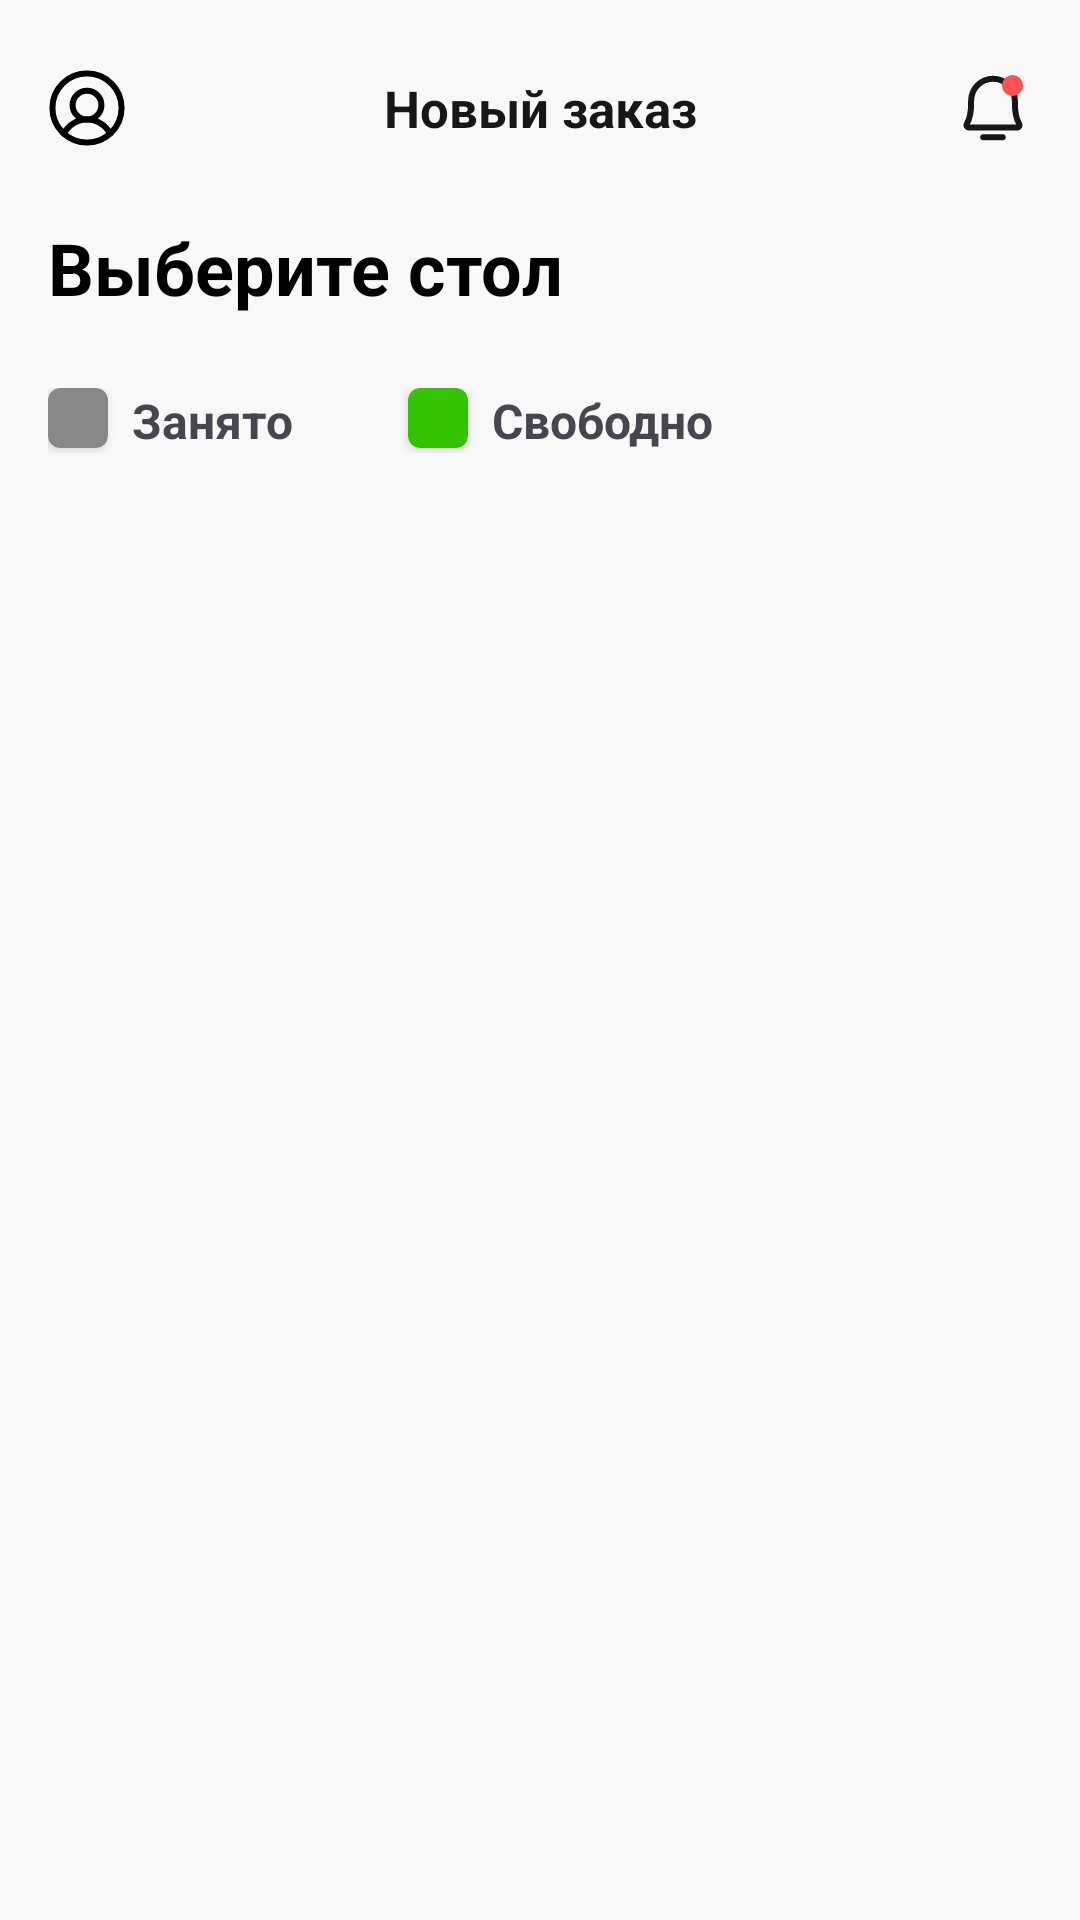

Here is an Android app screen rendered from its layout file. Give the layout XML and the strings, colors and styles it references.
<!-- AndroidManifest.xml: application theme Theme.NeoCafeWaiter -->
<!-- res/layout/fragment_new_order.xml -->
<?xml version="1.0" encoding="utf-8"?>
<LinearLayout xmlns:android="http://schemas.android.com/apk/res/android"
    xmlns:app="http://schemas.android.com/apk/res-auto"
    xmlns:tools="http://schemas.android.com/tools"
    android:layout_width="match_parent"
    android:layout_height="match_parent"
    android:orientation="vertical"
    android:background="@color/main_background"
    tools:context=".ui.fragments.orderNew.NewOrderFragment">

    <LinearLayout
        android:id="@+id/mainScreen"
        android:layout_width="match_parent"
        android:layout_height="match_parent"
        android:orientation="vertical">


        <LinearLayout
            android:layout_width="match_parent"
            android:layout_height="wrap_content"
            android:layout_marginTop="23dp"
            android:gravity="center"
            android:orientation="horizontal"
            android:layout_marginHorizontal="16dp">

            <ImageButton
                android:id="@+id/profileBtn"
                android:layout_width="wrap_content"
                android:layout_height="wrap_content"
                android:background="@color/transparent"
                android:layout_gravity="start"
                android:src="@drawable/profile_icon"/>

            <TextView
                android:layout_width="wrap_content"
                android:layout_height="wrap_content"
                android:fontFamily="sans-serif"
                android:gravity="center"
                android:text="Новый заказ"
                android:layout_weight="1"
                android:textColor="@color/main_black"
                android:textStyle="bold"
                android:textSize="17sp" />

            <ImageButton
                android:id="@+id/notificationBtn"
                android:layout_width="wrap_content"
                android:layout_height="wrap_content"
                android:background="@color/transparent"
                android:layout_gravity="start"
                android:src="@drawable/notification_icon"/>

        </LinearLayout>

        <TextView
            android:layout_width="wrap_content"
            android:layout_height="wrap_content"
            android:text="Выберите стол"
            android:textColor="@color/black"
            android:textSize="24sp"
            android:textStyle="bold"
            android:layout_marginHorizontal="16dp"
            android:layout_marginVertical="24dp"/>


        <LinearLayout
            android:layout_width="match_parent"
            android:layout_height="wrap_content"
            android:orientation="horizontal"
            android:layout_marginHorizontal="16dp">

            <androidx.cardview.widget.CardView
                android:layout_width="20dp"
                android:layout_height="20dp"
                app:cardCornerRadius="4dp"
                android:backgroundTint="@color/booked_table_color"/>

            <TextView
                android:layout_width="wrap_content"
                android:layout_height="wrap_content"
                android:text="@string/booked"
                android:layout_marginStart="8dp"
                android:textSize="16sp"
                android:textStyle="bold"/>

            <androidx.cardview.widget.CardView
                android:layout_width="20dp"
                android:layout_height="20dp"
                app:cardCornerRadius="4dp"
                android:layout_marginStart="38dp"
                android:backgroundTint="@color/free_table_color"/>

            <TextView
                android:layout_width="wrap_content"
                android:layout_height="wrap_content"
                android:text="@string/free"
                android:layout_marginStart="8dp"
                android:textSize="16sp"
                android:textStyle="bold"/>

        </LinearLayout>

        <androidx.recyclerview.widget.RecyclerView
            android:id="@+id/tablesRv"
            android:layout_width="match_parent"
            android:layout_height="match_parent"
            android:layout_marginTop="22dp"
            android:layout_marginHorizontal="12dp"/>

        <ProgressBar
            android:id="@+id/progressBar"
            android:layout_width="200dp"
            android:layout_height="200dp"
            android:visibility="gone"
            android:layout_gravity="center"
            android:layout_marginTop="60dp"/>

    </LinearLayout>


</LinearLayout>
<!-- resources referenced by this layout -->
<resources>
  <color name="black">#FF000000</color>
  <color name="booked_table_color">#888888</color>
  <color name="free_table_color">#33C300</color>
  <color name="main_background">#F8F8F8</color>
  <color name="main_black">#171717</color>
  <color name="transparent">#00000000</color>
  <!-- drawable notification_icon (drawable) -->
  <vector xmlns:android="http://schemas.android.com/apk/res/android"
      android:width="26dp"
      android:height="26dp"
      android:viewportWidth="26"
      android:viewportHeight="26">
    <path
        android:pathData="M9.75,22.75H16.25"
        android:strokeLineJoin="round"
        android:strokeWidth="2"
        android:fillColor="#00000000"
        android:strokeColor="#171717"
        android:strokeLineCap="round"/>
    <path
        android:pathData="M5.708,10.563C5.707,9.599 5.896,8.645 6.265,7.754C6.635,6.864 7.176,6.056 7.859,5.376C8.542,4.697 9.353,4.159 10.245,3.794C11.137,3.429 12.092,3.244 13.056,3.25C17.076,3.28 20.293,6.622 20.293,10.654V11.375C20.293,15.012 21.054,17.123 21.724,18.277C21.796,18.4 21.835,18.54 21.835,18.683C21.836,18.826 21.799,18.967 21.728,19.091C21.657,19.215 21.555,19.318 21.432,19.39C21.308,19.462 21.168,19.5 21.025,19.5H4.975C4.832,19.5 4.692,19.462 4.568,19.39C4.445,19.318 4.342,19.215 4.272,19.091C4.201,18.966 4.164,18.826 4.165,18.683C4.165,18.54 4.204,18.4 4.276,18.277C4.947,17.123 5.708,15.012 5.708,11.375L5.708,10.563Z"
        android:strokeLineJoin="round"
        android:strokeWidth="2"
        android:fillColor="#00000000"
        android:strokeColor="#171717"
        android:strokeLineCap="round"/>
    <path
        android:pathData="M19.5,5.5m-3.5,0a3.5,3.5 0,1 1,7 0a3.5,3.5 0,1 1,-7 0"
        android:fillColor="#FF5151"/>
  </vector>
  <!-- drawable profile_icon (drawable) -->
  <vector xmlns:android="http://schemas.android.com/apk/res/android"
      android:width="26dp"
      android:height="26dp"
      android:viewportWidth="26"
      android:viewportHeight="26">
    <path
        android:pathData="M13,24.523C19.364,24.523 24.523,19.364 24.523,13C24.523,6.636 19.364,1.477 13,1.477C6.636,1.477 1.477,6.636 1.477,13C1.477,19.364 6.636,24.523 13,24.523Z"
        android:strokeWidth="2"
        android:fillColor="#00000000"
        android:strokeColor="#000000"/>
    <path
        android:pathData="M13,16.841C15.652,16.841 17.801,14.691 17.801,12.04C17.801,9.388 15.652,7.239 13,7.239C10.348,7.239 8.199,9.388 8.199,12.04C8.199,14.691 10.348,16.841 13,16.841Z"
        android:strokeWidth="2"
        android:fillColor="#00000000"
        android:strokeColor="#000000"/>
    <path
        android:pathData="M5.294,21.567C6.017,20.145 7.12,18.951 8.48,18.117C9.84,17.282 11.405,16.841 13,16.841C14.595,16.841 16.16,17.282 17.52,18.117C18.88,18.951 19.983,20.145 20.706,21.567"
        android:strokeLineJoin="round"
        android:strokeWidth="2"
        android:fillColor="#00000000"
        android:strokeColor="#000000"
        android:strokeLineCap="round"/>
  </vector>
  <string name="booked">Занято</string>
  <string name="free">Свободно</string>
  <style name="Theme.NeoCafeWaiter" parent="Base.Theme.NeoCafeWaiter" />
  <style name="Base.Theme.NeoCafeWaiter" parent="Theme.Material3.DayNight.NoActionBar">
          
          
          <item name="colorError">@color/error_field_color</item>
      </style>
  <color name="error_field_color">#FF4C4C</color>
</resources>
